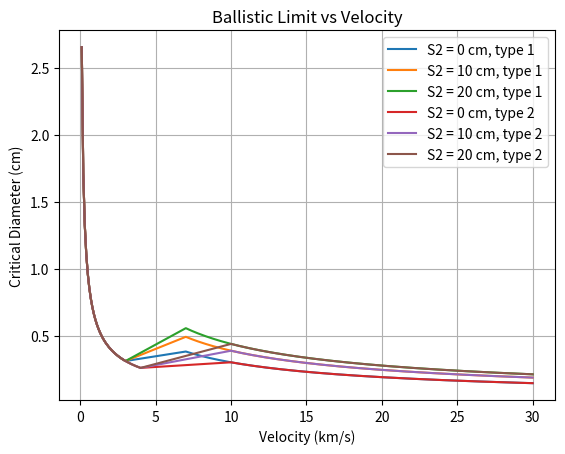

The script that saved this image:
import numpy as np
import matplotlib.pyplot as plt

S1 = 3.5 # stand-off between 1st and 2nd bumper [cm]
S2 = 0 # stand-off between 2nd bumper and rear wall [cm]
d = 1 # diameter of projectile [cm]
t_w = 0.472 # equipment cover plate thickness
sigma_y_ksi = 37.7 # yield strength of equipment cover plate [ksi], here for R_p0.2 = 260 MPa
t_ob = 0.041
t_b = 0.041

# fit factors
K_3D = 0.4 # general
K_3S = 1.4 # general
K_MLI = 3 # general
K_S2 = 0.1 # general
K_tw = 1.5 # fit factor 
K_CFRP = 0.75
K_cable = 0.35
alpha = 1/2
beta = 2/3
gamma = 1/3
delta = 4/3 # for theta >=65deg or theta <=45deg 
epsilon = 8/3 # for theta >=65deg or theta <=45deg

theta = np.radians(0) # angle of impact, 0 degrees for normal incidence...?

# densities [g/cm^3]
rho_p = 2.7
rho_b = 2.7
rho_AD_MLI = 0.0447 # = m_a_MLI bcs AREA DENSITY!!!
rho_ob = 2.7

t_eq_MLI = rho_AD_MLI/rho_ob

v = np.arange(0, 30.1, 0.1) # km/s
# print(v)


def calculate_d_c(v, S1, S2, vt1, vt2):
    return ((((t_w**alpha+t_b)/K_3S)*(sigma_y_ksi/40)**(1/2)+t_ob+K_MLI*t_eq_MLI)/(0.6*np.cos(theta)**delta*rho_p**(1/2)*v**(2/3)))**(18/19)

def calculate_d_c_larger_than_vt2(v, S1, S2, vt1, vt2):
    return (1.155*(S1**(1/3)*(t_b+K_tw*t_w)**(2/3)+(K_S2*S2**beta)*(t_w**gamma)*np.cos(theta)**(-epsilon))*(sigma_y_ksi/70)**(1/3))/((K_3D**(2/3))*(rho_p**(1/3))*(rho_ob**(1/9))*(v**(2/3))*(np.cos(theta)**delta))

# velocities [km/s] vs type of material 

# TYPE I: basically Al bumper: Al H/C SP / Al bumper / MLI+Al H/C SP / MLI+Al bumper
vt11 = 3
vt21 = 7
# TYPE II: standalone MLI as structure wall
vt12 = 4
vt22 = 10

def calculate_d_c_failure_rear_wall_in_shatter_veloc_regime(v, S1, S2, vt1, vt2):
    return calculate_d_c(vt1, S1, S2, vt1, vt2) + (calculate_d_c_larger_than_vt2(vt2, S1, S2, vt1, vt2) - calculate_d_c(vt1, S1, S2, vt1, vt2)) / (vt2 - vt1) * (v - vt1)

# 1. Ensure your functions are defined to take (v, S1, constant)
# def calculate_d_c(v, s, c): ...
conditions1 = [v < vt11, (v >= vt11) & (v <= vt21), v > vt21]
conditions2 = [v < vt12, (v >= vt12) & (v <= vt22), v > vt22]

# 2. Use a list of functions directly
funcs = [
    calculate_d_c,              # for v < vt1
    calculate_d_c_failure_rear_wall_in_shatter_veloc_regime, # for vt1 <= v <= vt2
    calculate_d_c_larger_than_vt2               # for v > vt2
]

# 3. Calculate using the 'args' parameter to pass S1 and the constant
y_S2_0  = np.piecewise(v, conditions1, funcs, S1, 0, vt11, vt21)
y_S2_10 = np.piecewise(v, conditions1, funcs, S1, 10, vt11, vt21)
y_S2_20 = np.piecewise(v, conditions1, funcs, S1, 20, vt11, vt21)

y_S2_0_1  = np.piecewise(v, conditions2, funcs, S1, 0, vt12, vt22)
y_S2_10_1 = np.piecewise(v, conditions2, funcs, S1, 10, vt12, vt22)
y_S2_20_1 = np.piecewise(v, conditions2, funcs, S1, 20, vt12, vt22)

plt.plot(v, y_S2_0)
plt.plot(v, y_S2_10)
plt.plot(v, y_S2_20)
plt.plot(v, y_S2_0_1)
plt.plot(v, y_S2_10_1)
plt.plot(v, y_S2_20_1)
# plt.ylim(0, 1)
plt.xlabel('Velocity (km/s)')
plt.ylabel('Critical Diameter (cm)')
plt.title('Ballistic Limit vs Velocity')
plt.legend(['S2 = 0 cm, type 1', 'S2 = 10 cm, type 1', 'S2 = 20 cm, type 1', 'S2 = 0 cm, type 2', 'S2 = 10 cm, type 2', 'S2 = 20 cm, type 2'])
plt.grid()
plt.show()
